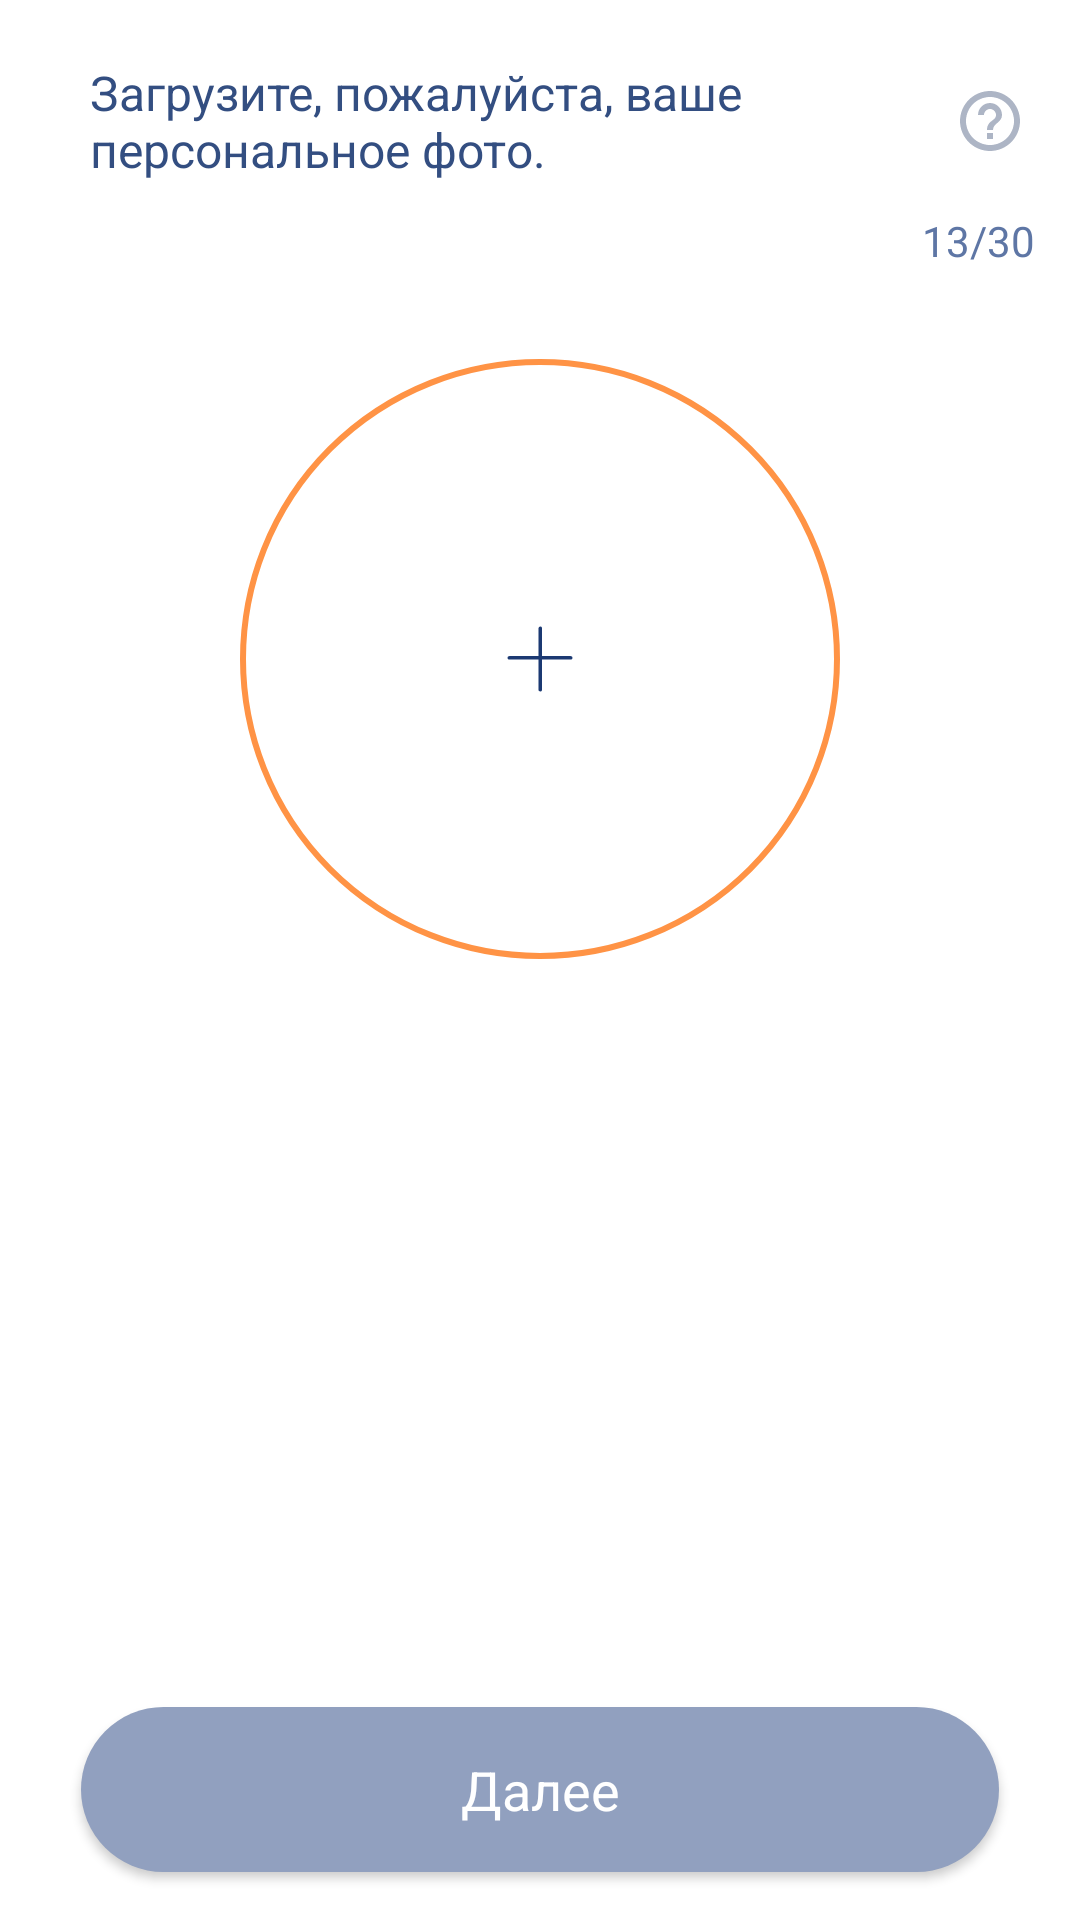

Write the Android layout XML for this screen, with the resource values it uses.
<!-- AndroidManifest.xml: application theme Theme.W_2_wmatch -->
<!-- res/layout/fragment_personal_photo.xml -->
<?xml version="1.0" encoding="utf-8"?>
<androidx.constraintlayout.widget.ConstraintLayout xmlns:android="http://schemas.android.com/apk/res/android"
    xmlns:tools="http://schemas.android.com/tools"
    android:layout_width="match_parent"
    android:layout_height="match_parent"
    xmlns:app="http://schemas.android.com/apk/res-auto"
    tools:context=".view.questionnaire.personal_photo.PersonalPhotoFragment">

    <TextView
        android:id="@+id/tv_personal_photo"
        style="@style/Back.TextStyle"
        android:layout_width="0dp"
        android:layout_height="wrap_content"
        android:layout_marginStart="30dp"
        android:layout_marginTop="20dp"
        android:layout_marginEnd="10dp"
        android:text="Загрузите, пожалуйста, ваше персональное фото."
        android:textSize="16sp"
        app:layout_constraintStart_toStartOf="parent"
        app:layout_constraintTop_toTopOf="parent"
        app:layout_constraintEnd_toStartOf="@id/iv_help_personal_photo"/>

    <ImageView
        android:id="@+id/iv_help_personal_photo"
        android:layout_width="30dp"
        android:layout_height="0dp"
        android:layout_marginEnd="15dp"
        android:scaleType="centerInside"
        android:src="@drawable/ic_help"
        app:layout_constraintBottom_toBottomOf="@+id/tv_personal_photo"
        app:layout_constraintEnd_toEndOf="parent"
        app:layout_constraintTop_toTopOf="@+id/tv_personal_photo" />

    <TextView
        android:id="@+id/count_personal_photo"
        android:layout_width="0dp"
        android:layout_height="wrap_content"
        android:text="13/30"
        android:layout_marginTop="10dp"
        app:layout_constraintTop_toBottomOf="@id/iv_help_personal_photo"
        app:layout_constraintEnd_toEndOf="@id/iv_help_personal_photo"/>

    <View
        android:id="@+id/oval"
        android:layout_width="200dp"
        android:layout_height="200dp"
        android:layout_marginTop="30dp"
        android:background="@drawable/bg_oval_for_tg"
        app:layout_constraintStart_toStartOf="parent"
        app:layout_constraintTop_toBottomOf="@id/count_personal_photo"
        app:layout_constraintEnd_toEndOf="parent"/>

    <ImageView
        android:id="@+id/iv_add"
        android:layout_width="60dp"
        android:layout_height="60dp"
        android:src="@drawable/baseline_add_24"
        app:layout_constraintStart_toStartOf="@id/oval"
        app:layout_constraintTop_toTopOf="@id/oval"
        app:layout_constraintEnd_toEndOf="@id/oval"
        app:layout_constraintBottom_toBottomOf="@id/oval"/>

    <androidx.appcompat.widget.AppCompatButton
        style="@style/PrimaryBigButtonActive"
        android:id="@+id/btn_next"
        android:layout_marginBottom="16dp"
        android:text="Далее"
        app:layout_constraintEnd_toEndOf="parent"
        app:layout_constraintStart_toStartOf="parent"
        app:layout_constraintBottom_toBottomOf="parent" />
</androidx.constraintlayout.widget.ConstraintLayout>
<!-- resources referenced by this layout -->
<resources>
  <!-- drawable baseline_add_24 (drawable) -->
  <vector xmlns:android="http://schemas.android.com/apk/res/android"
      android:width="41dp"
      android:height="41dp"
      android:viewportWidth="41"
      android:viewportHeight="41">
    <path
        android:pathData="M13.5,20.242H20.572M20.572,20.242H27.5M20.572,20.242V27.5H20.551M20.572,20.242V13.5"
        android:strokeLineJoin="round"
        android:strokeWidth="0.8"
        android:fillColor="#00000000"
        android:strokeColor="#1B3972"
        android:strokeLineCap="round"/>
  </vector>
  <!-- drawable bg_oval_for_tg (drawable) -->
  <?xml version="1.0" encoding="utf-8"?>
  <shape xmlns:android="http://schemas.android.com/apk/res/android" android:shape="oval">
      <stroke android:color="#FF9345" android:width="2dp"/>
  </shape>
  <!-- drawable ic_help (drawable) -->
  <vector xmlns:android="http://schemas.android.com/apk/res/android" android:autoMirrored="true" android:height="24dp" android:tint="#ADB5C5" android:viewportHeight="24" android:viewportWidth="24" android:width="24dp">
        
      <path android:fillColor="@android:color/white" android:pathData="M11,18h2v-2h-2v2zM12,2C6.48,2 2,6.48 2,12s4.48,10 10,10 10,-4.48 10,-10S17.52,2 12,2zM12,20c-4.41,0 -8,-3.59 -8,-8s3.59,-8 8,-8 8,3.59 8,8 -3.59,8 -8,8zM12,6c-2.21,0 -4,1.79 -4,4h2c0,-1.1 0.9,-2 2,-2s2,0.9 2,2c0,2 -3,1.75 -3,5h2c0,-2.25 3,-2.5 3,-5 0,-2.21 -1.79,-4 -4,-4z"/>
      
  </vector>
  <style name="Back.TextStyle" parent="w2wmatch.TextStyle">
  <item name="android:textStyle">normal</item>
  <item name="android:textColor">@color/text_main3</item>
  <item name="android:textSize">16sp</item>
  </style>
  <style name="PrimaryBigButtonActive" parent="Widget.AppCompat.Button">
          <item name="android:layout_width">0dp</item>
          <item name="android:layout_height">55dp</item>
          <item name="layout_constraintWidth_percent">0.85</item>
          <item name="android:background">@drawable/bg_primary_active_big_button</item>
          <item name="android:textSize">18sp</item>
          <item name="android:textColor">@color/white</item>
          <item name="android:textAllCaps">false</item>
          <item name="fontFamily">@font/raleway_regular</item>
          <item name="android:clickable">true</item>
          <item name="android:enabled">true</item>
          <item name="android:focusable">true</item>
      </style>
  <style name="Theme.W_2_wmatch" parent="Base.Theme.W_2_wmatch.NoActionBar" />
  <style name="w2wmatch.TextStyle" parent="@android:style/TextAppearance">
  <item name="fontFamily">@font/raleway_regular</item>
  <item name="android:textStyle">bold</item>
  <item name="android:textColor">?attr/colorOnSecondary</item>
  </style>
  <color name="text_main3">#334E81</color>
  <!-- drawable bg_primary_active_big_button (drawable) -->
  <?xml version="1.0" encoding="utf-8"?>
  <shape xmlns:android="http://schemas.android.com/apk/res/android"
      android:shape="rectangle">
      <solid android:color="?attr/colorPrimary" />
      <corners android:radius="40dp" />
  </shape>
  <color name="white">#FFFFFFFF</color>
  <style name="Base.Theme.W_2_wmatch.NoActionBar">
          <item name="windowActionBar">false</item>
          <item name="windowNoTitle">true</item>
      </style>
</resources>
